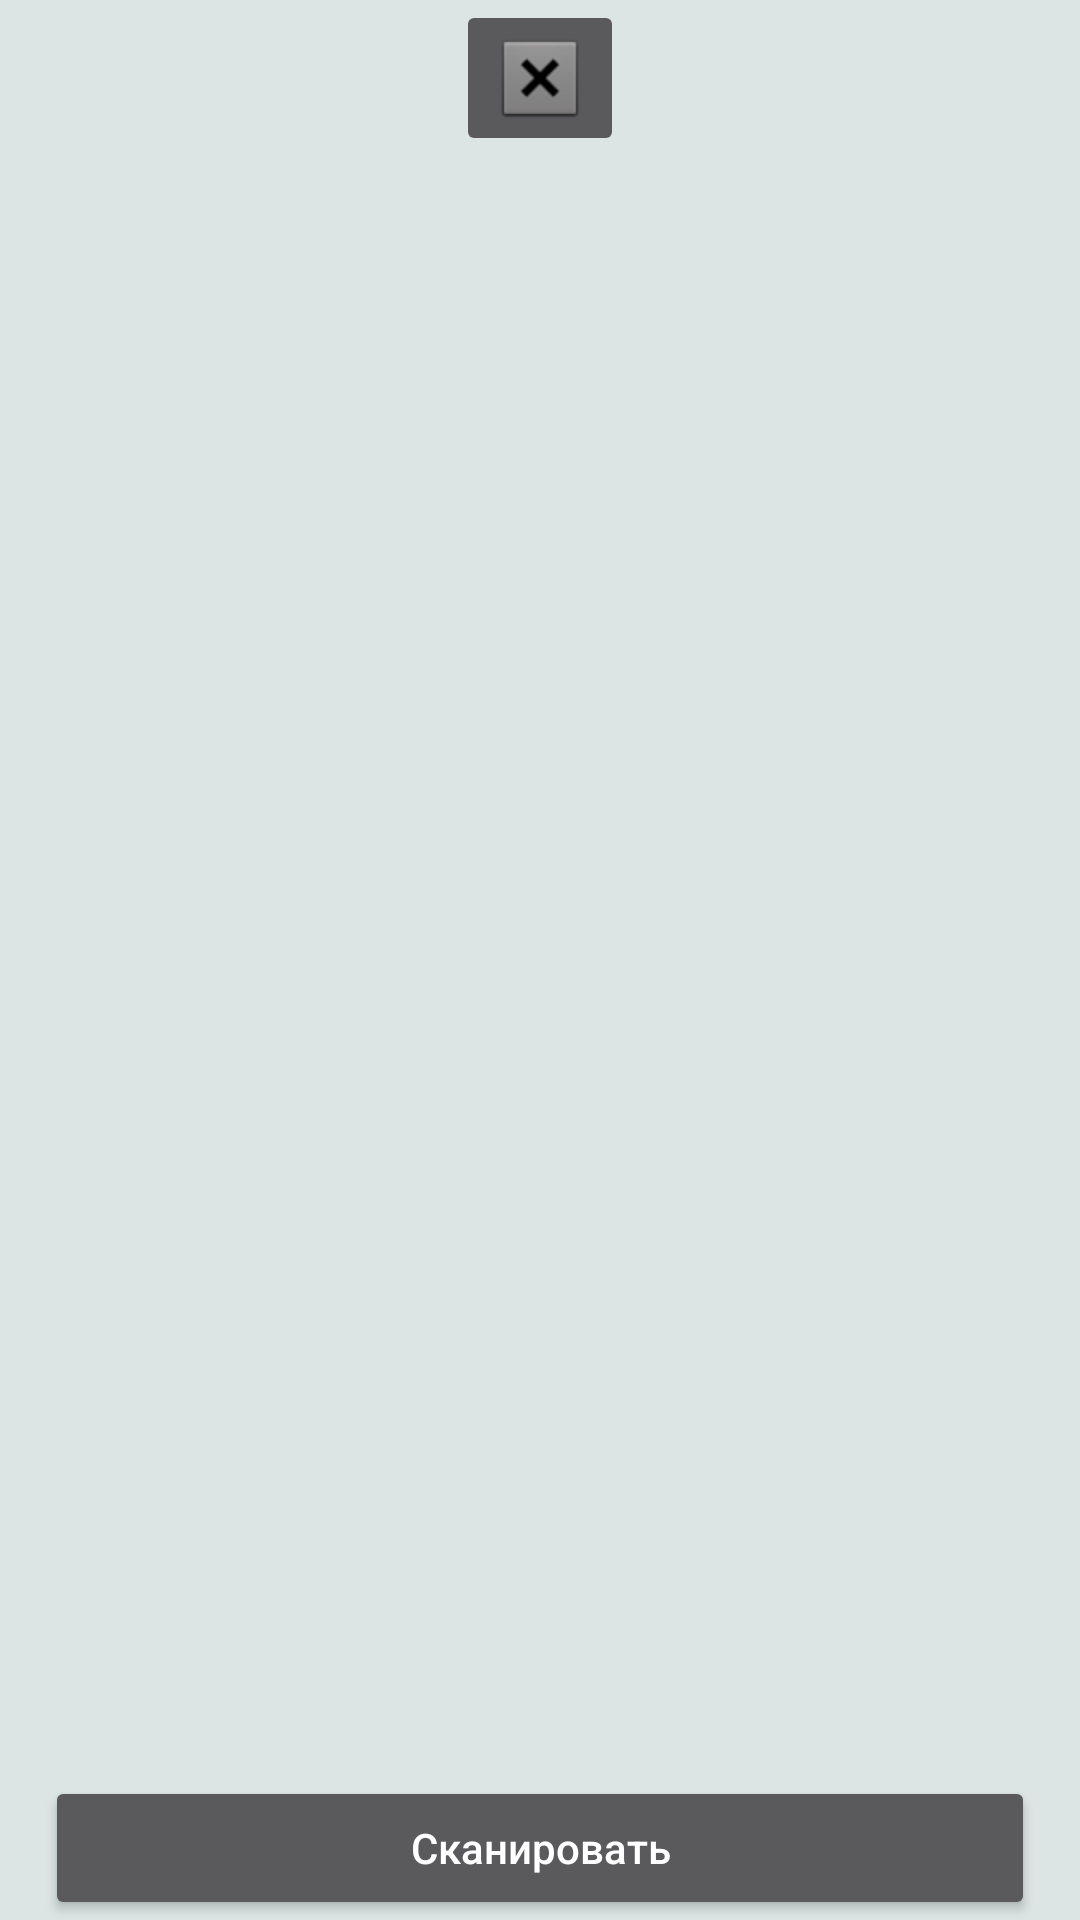

Layout XML and referenced resources for this Android screen:
<!-- AndroidManifest.xml: application theme Theme.464projectwatermarks -->
<!-- res/layout/fragment_improve_clarity.xml -->
<?xml version="1.0" encoding="utf-8"?>
<androidx.constraintlayout.widget.ConstraintLayout
    xmlns:android="http://schemas.android.com/apk/res/android"
    xmlns:app="http://schemas.android.com/apk/res-auto"
    xmlns:tools="http://schemas.android.com/tools"
    android:background="@color/light_blue"
    android:layout_height="match_parent"
    android:layout_width="match_parent"
    tools:context=".main_feature.presentation.improve_clarity.ImproveClarityFragment">


    <ImageView
        android:id="@+id/imageViewResultImage"
        android:layout_width="match_parent"
        android:layout_height="match_parent"
        app:layout_constraintBottom_toBottomOf="parent"
        app:layout_constraintEnd_toEndOf="parent"
        app:layout_constraintStart_toStartOf="parent"
        app:layout_constraintTop_toTopOf="parent" />

    <ImageButton
        android:id="@+id/imageButtonClose"
        android:visibility="visible"
        android:layout_width="wrap_content"
        android:layout_height="wrap_content"
        app:layout_constraintEnd_toEndOf="parent"
        app:layout_constraintStart_toStartOf="parent"
        app:layout_constraintTop_toTopOf="parent"
        app:srcCompat="@android:drawable/btn_dialog"/>


    <LinearLayout
        android:layout_width="match_parent"
        android:layout_height="wrap_content"
        android:orientation="horizontal"
        app:layout_constraintBottom_toBottomOf="parent"
        app:layout_constraintEnd_toEndOf="parent"
        app:layout_constraintStart_toStartOf="parent"
        android:weightSum="2">

        <Button
            android:id="@+id/buttonSeeSkan"
            android:layout_width="0dp"
            android:layout_height="wrap_content"
            android:layout_weight="2"
            android:text="@string/scan_image"
            android:textAllCaps="false"
            android:visibility="visible"
            android:layout_marginRight="@dimen/normal_padding"
            android:layout_marginLeft="@dimen/normal_padding"
            app:layout_constraintBottom_toBottomOf="parent"
            app:layout_constraintHorizontal_bias="0.0"
            app:layout_constraintStart_toStartOf="parent"
            app:layout_constraintTop_toTopOf="parent"
            app:layout_constraintVertical_bias="1.0" />

    </LinearLayout>

    <ProgressBar
        android:id="@+id/progressBarWaitForImage"
        style="@style/MyProgressBar"
        android:layout_width="wrap_content"
        android:layout_height="wrap_content"
        android:visibility="invisible"
        app:layout_constraintBottom_toBottomOf="parent"
        app:layout_constraintEnd_toEndOf="@+id/imageViewResultImage"
        app:layout_constraintStart_toStartOf="parent"
        app:layout_constraintTop_toTopOf="parent" />



</androidx.constraintlayout.widget.ConstraintLayout>
<!-- resources referenced by this layout -->
<resources>
  <color name="light_blue">#DCE5E4</color>
  <dimen name="normal_padding">15dp</dimen>
  <string name="scan_image">Сканировать</string>
  <style name="MyProgressBar" parent="Widget.MaterialComponents.CircularProgressIndicator">
          <item name="android:indeterminate">true</item>
          <item name="android:indeterminateTintMode">src_atop</item>
          <item name="android:indeterminateTint">@color/primary_blue</item>
      </style>
  <style name="Theme.464projectwatermarks" parent="Theme.MaterialComponents.NoActionBar">
          
          <item name="colorPrimary">@color/primary_blue</item>
          <item name="colorPrimaryVariant">@color/second_blue</item>
          <item name="colorOnPrimary">@color/white</item>
          <item name="colorOnSecondary">@color/black</item>
          
          <item name="android:statusBarColor" tools:targetApi="l">?attr/colorPrimaryVariant</item>
          
      </style>
  <color name="primary_blue">#1A4784</color>
  <color name="second_blue">#374393</color>
  <color name="white">#FFFFFFFF</color>
  <color name="black">#FF000000</color>
</resources>
